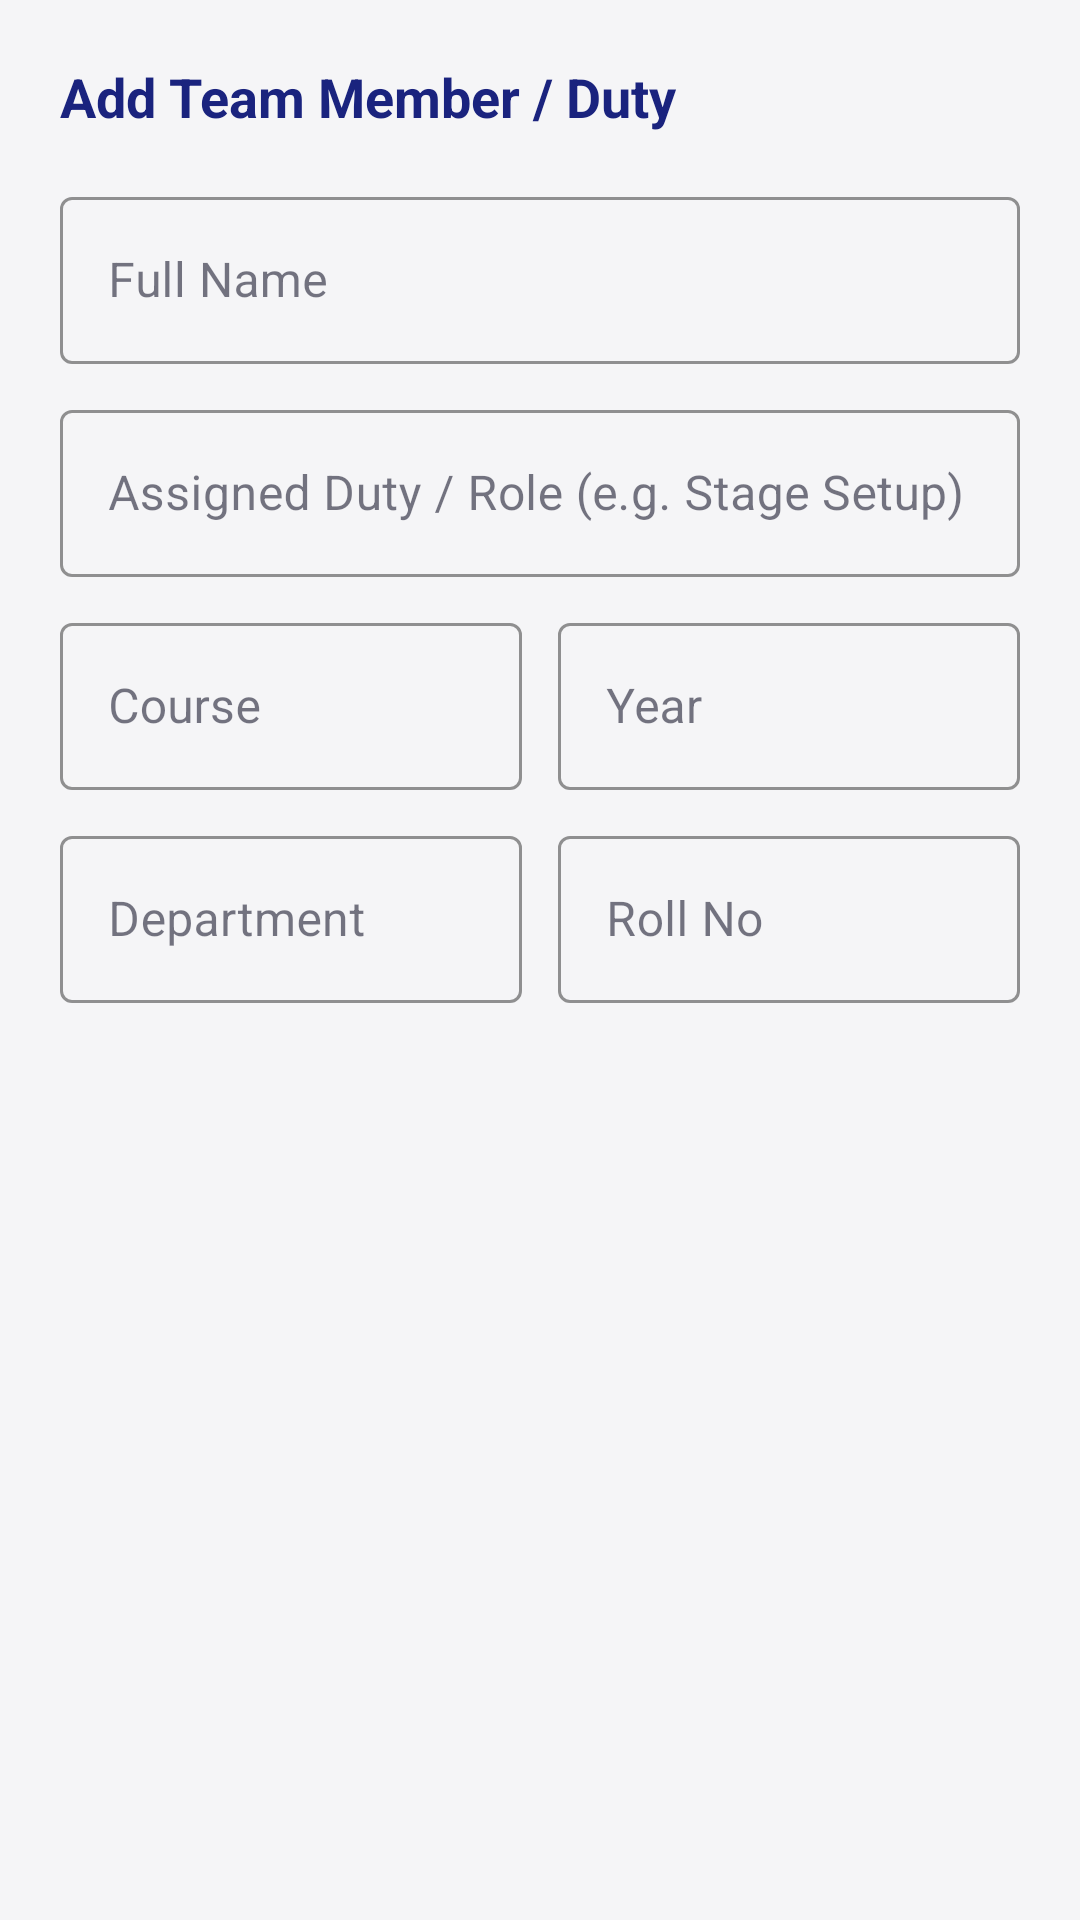

Produce the Android XML layout that renders to this screen, including the resource entries it uses.
<!-- AndroidManifest.xml: application theme Theme.UniSync -->
<!-- res/layout/dialog_add_roster_person.xml -->
<?xml version="1.0" encoding="utf-8"?>
<LinearLayout
    xmlns:android="http://schemas.android.com/apk/res/android"
    xmlns:app="http://schemas.android.com/apk/res-auto"
    android:layout_width="match_parent"
    android:layout_height="wrap_content"
    android:orientation="vertical"
    android:padding="20dp">

    <TextView
        android:layout_width="wrap_content"
        android:layout_height="wrap_content"
        android:text="Add Team Member / Duty"
        android:textSize="18sp"
        android:textStyle="bold"
        android:textColor="@color/primary"
        android:layout_marginBottom="16dp" />

    <com.google.android.material.textfield.TextInputLayout
        style="@style/Widget.MaterialComponents.TextInputLayout.OutlinedBox"
        android:layout_width="match_parent"
        android:layout_height="wrap_content"
        android:hint="Full Name"
        app:boxStrokeColor="@color/primary"
        android:layout_marginBottom="10dp">

        <com.google.android.material.textfield.TextInputEditText
            android:id="@+id/etDialogPersonName"
            android:layout_width="match_parent"
            android:layout_height="wrap_content"
            android:inputType="textPersonName" />
    </com.google.android.material.textfield.TextInputLayout>

    <com.google.android.material.textfield.TextInputLayout
        style="@style/Widget.MaterialComponents.TextInputLayout.OutlinedBox"
        android:layout_width="match_parent"
        android:layout_height="wrap_content"
        android:hint="Assigned Duty / Role (e.g. Stage Setup)"
        app:boxStrokeColor="@color/primary"
        android:layout_marginBottom="10dp">

        <com.google.android.material.textfield.TextInputEditText
            android:id="@+id/etDialogDuty"
            android:layout_width="match_parent"
            android:layout_height="wrap_content"
            android:inputType="textCapWords" />
    </com.google.android.material.textfield.TextInputLayout>

    <LinearLayout
        android:layout_width="match_parent"
        android:layout_height="wrap_content"
        android:orientation="horizontal"
        android:layout_marginBottom="10dp">

        <com.google.android.material.textfield.TextInputLayout
            style="@style/Widget.MaterialComponents.TextInputLayout.OutlinedBox"
            android:layout_width="0dp"
            android:layout_height="wrap_content"
            android:layout_weight="1"
            android:hint="Course"
            app:boxStrokeColor="@color/primary"
            android:layout_marginEnd="6dp">

            <com.google.android.material.textfield.TextInputEditText
                android:id="@+id/etDialogCourse"
                android:layout_width="match_parent"
                android:layout_height="wrap_content"
                android:inputType="textCapWords" />
        </com.google.android.material.textfield.TextInputLayout>

        <com.google.android.material.textfield.TextInputLayout
            style="@style/Widget.MaterialComponents.TextInputLayout.OutlinedBox"
            android:layout_width="0dp"
            android:layout_height="wrap_content"
            android:layout_weight="1"
            android:hint="Year"
            app:boxStrokeColor="@color/primary"
            android:layout_marginStart="6dp">

            <com.google.android.material.textfield.TextInputEditText
                android:id="@+id/etDialogYear"
                android:layout_width="match_parent"
                android:layout_height="wrap_content"
                android:inputType="text" />
        </com.google.android.material.textfield.TextInputLayout>
    </LinearLayout>

    <LinearLayout
        android:layout_width="match_parent"
        android:layout_height="wrap_content"
        android:orientation="horizontal">

        <com.google.android.material.textfield.TextInputLayout
            style="@style/Widget.MaterialComponents.TextInputLayout.OutlinedBox"
            android:layout_width="0dp"
            android:layout_height="wrap_content"
            android:layout_weight="1"
            android:hint="Department"
            app:boxStrokeColor="@color/primary"
            android:layout_marginEnd="6dp">

            <com.google.android.material.textfield.TextInputEditText
                android:id="@+id/etDialogDepartment"
                android:layout_width="match_parent"
                android:layout_height="wrap_content"
                android:inputType="textCapWords" />
        </com.google.android.material.textfield.TextInputLayout>

        <com.google.android.material.textfield.TextInputLayout
            style="@style/Widget.MaterialComponents.TextInputLayout.OutlinedBox"
            android:layout_width="0dp"
            android:layout_height="wrap_content"
            android:layout_weight="1"
            android:hint="Roll No"
            app:boxStrokeColor="@color/primary"
            android:layout_marginStart="6dp">

            <com.google.android.material.textfield.TextInputEditText
                android:id="@+id/etDialogRoll"
                android:layout_width="match_parent"
                android:layout_height="wrap_content"
                android:inputType="text" />
        </com.google.android.material.textfield.TextInputLayout>
    </LinearLayout>

</LinearLayout>
<!-- resources referenced by this layout -->
<resources>
  <color name="primary">#1A237E</color>
  <style name="Theme.UniSync" parent="Theme.Material3.Light.NoActionBar">
          <item name="colorPrimary">@color/primary</item>
          <item name="colorPrimaryDark">@color/primary_dark</item>
          <item name="colorAccent">@color/accent</item>
          <item name="colorOnPrimary">@color/on_primary</item>
          <item name="colorPrimaryContainer">@color/primary_container</item>
          <item name="colorSecondary">@color/accent</item>
          <item name="colorOnSecondary">@color/on_accent</item>
          <item name="colorSecondaryContainer">@color/accent_container</item>
          <item name="colorSurface">@color/surface</item>
          <item name="colorOnSurface">@color/text_primary</item>
          <item name="colorSurfaceVariant">@color/surface_variant</item>
          <item name="colorError">@color/error</item>
          <item name="android:colorBackground">@color/background</item>
          <item name="android:statusBarColor">@color/primary_dark</item>
          <item name="android:navigationBarColor">@color/primary_dark</item>
          <item name="android:windowBackground">@color/background</item>
      </style>
  <color name="primary_dark">#0D1451</color>
  <color name="accent">#7C4DFF</color>
  <color name="on_primary">#FFFFFF</color>
  <color name="primary_container">#C5CAE9</color>
  <color name="on_accent">#FFFFFF</color>
  <color name="accent_container">#EDE7F6</color>
  <color name="surface">#FFFFFF</color>
  <color name="text_primary">#1A1A2E</color>
  <color name="surface_variant">#F0F0F5</color>
  <color name="error">#D32F2F</color>
  <color name="background">#F5F5F7</color>
</resources>
